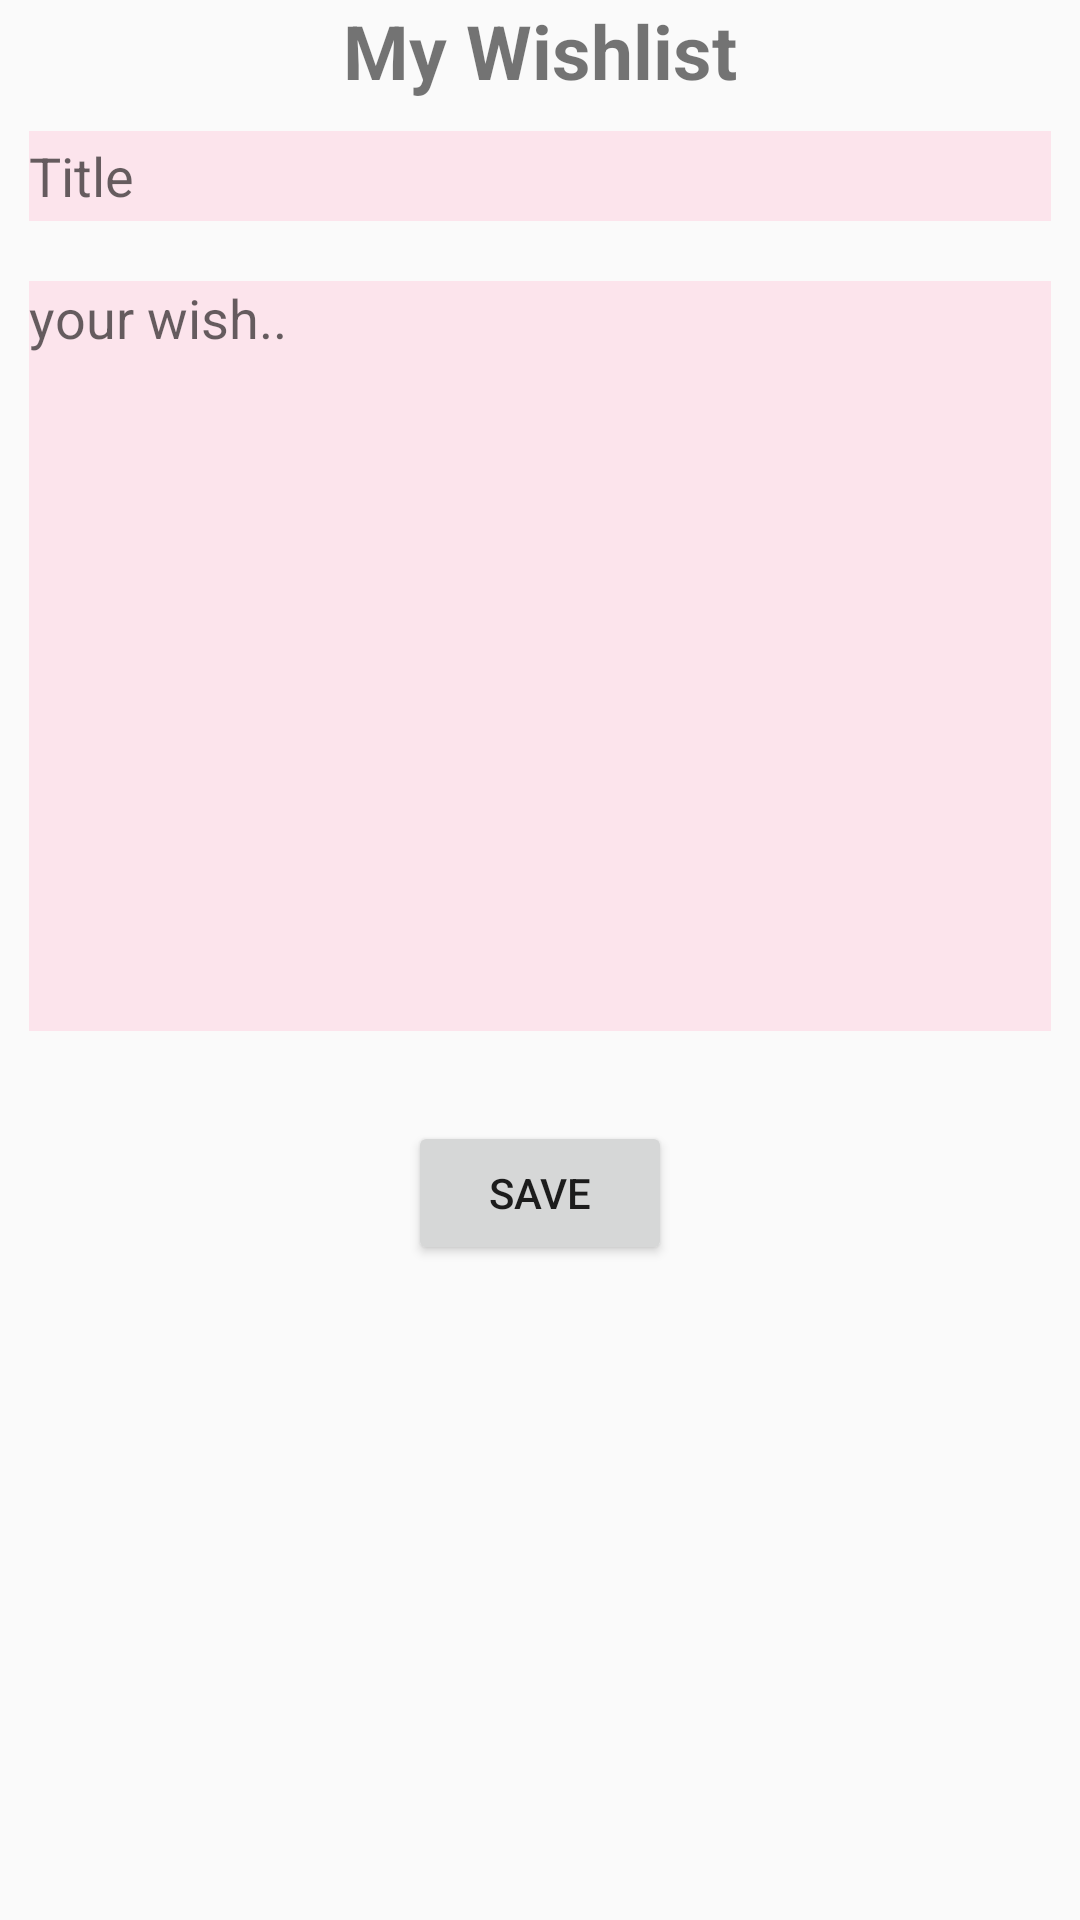

Produce the Android XML layout that renders to this screen, including the resource entries it uses.
<!-- AndroidManifest.xml: application theme AppTheme -->
<!-- res/layout/activity_main.xml -->
<RelativeLayout xmlns:android="http://schemas.android.com/apk/res/android"
    xmlns:tools="http://schemas.android.com/tools"
    android:layout_width="match_parent"
    android:layout_height="match_parent"
    android:paddingBottom="@dimen/activity_vertical_margin"
    android:paddingLeft="@dimen/activity_horizontal_margin"
    android:paddingRight="@dimen/activity_horizontal_margin"
    android:paddingTop="@dimen/activity_vertical_margin"
    tools:context=".MainActivity">

    <TextView
        android:id="@+id/title"
        android:textStyle="bold"
        android:textSize="25sp"
        android:layout_centerHorizontal="true"
        android:layout_width="wrap_content"
        android:layout_height="wrap_content"
        android:text="@string/titleWish" />
    <EditText
        android:background="@color/whitePink"
        android:id="@+id/titleEditText"
        android:hint="Title"
        android:layout_margin="10dp"
        android:layout_below="@+id/title"
        android:layout_width="match_parent"
        android:layout_height="30dp" />
    <EditText
        android:id="@+id/editTextWish"
        android:background="@color/whitePink"
        android:layout_margin="10dp"
        android:hint="your wish.."
        android:layout_width="match_parent"
        android:layout_height="250dp"
        android:gravity="start"
        android:layout_below="@+id/titleEditText"/>
    <Button
        android:layout_margin="20dp"
        android:text="Save"
        android:layout_centerHorizontal="true"
        android:layout_below="@+id/editTextWish"
        android:id="@+id/saveButton"
        android:layout_width="wrap_content"
        android:layout_height="wrap_content" />

</RelativeLayout>
<!-- resources referenced by this layout -->
<resources>
  <color name="whitePink">#FCE4EC</color>
  <string name="titleWish">My Wishlist</string>
  <style name="AppTheme" parent="Theme.AppCompat.Light.DarkActionBar">
          
      </style>
</resources>
